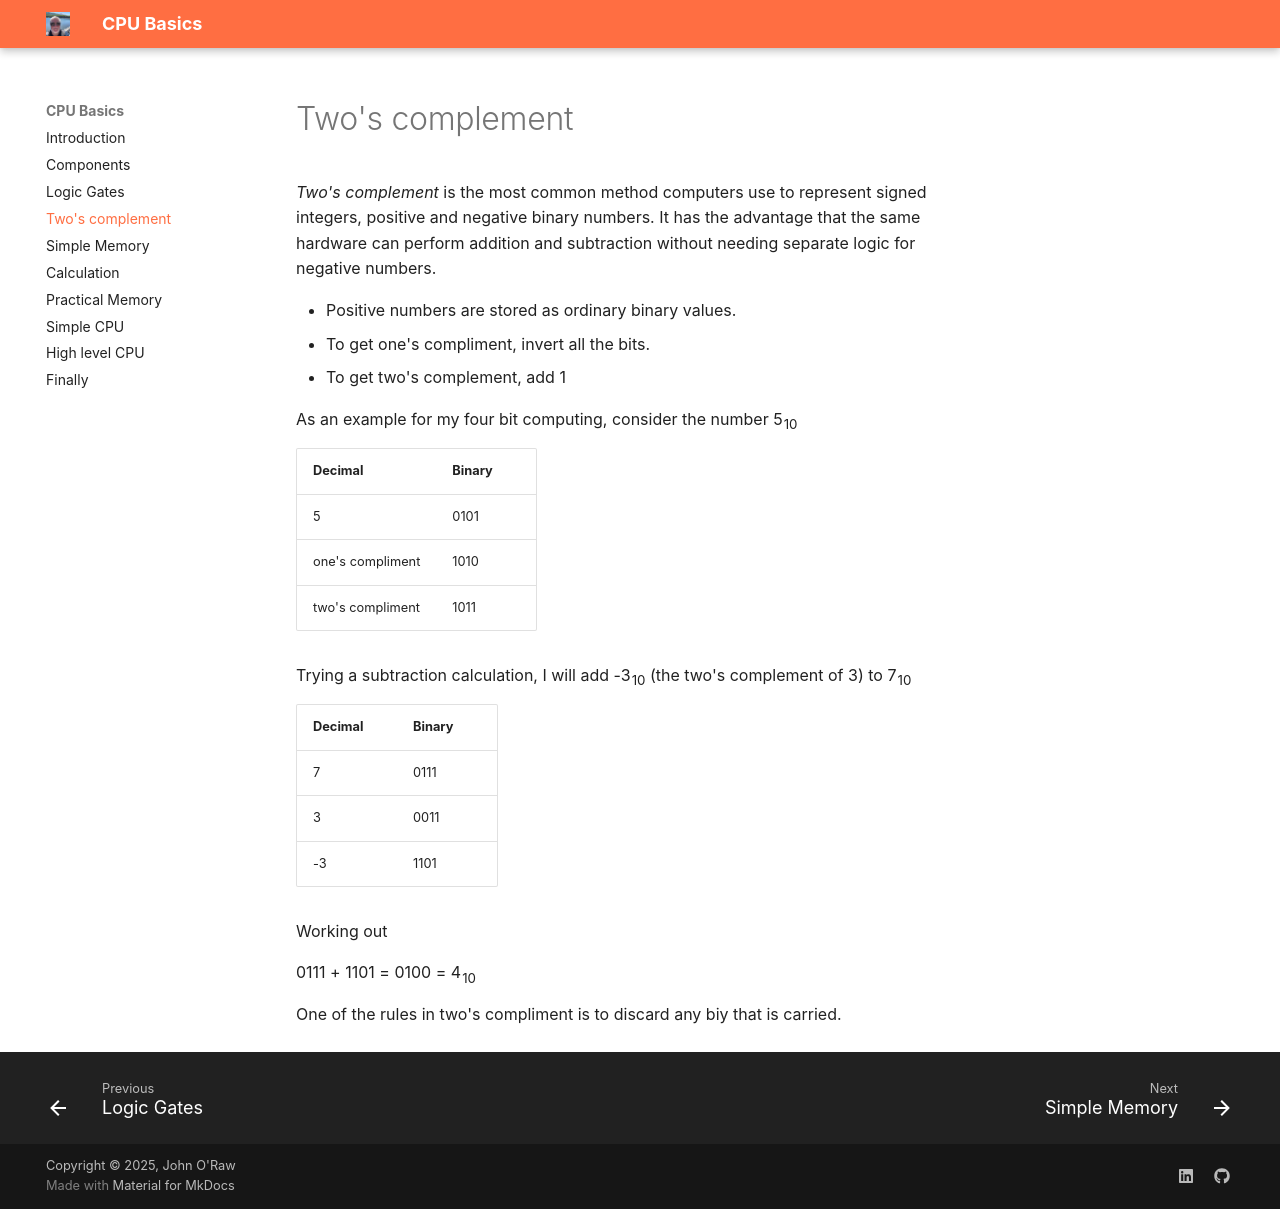

repository: JOR-Donegal/CPUBasics26 · page: c/index.html · generator: mkdocs

# Two's complement

_Two's complement_ is the most common method computers use to represent signed integers, positive and negative binary numbers. It has the advantage that the same hardware can perform addition and subtraction without needing separate logic for negative numbers.

- Positive numbers are stored as ordinary binary values.
- To get one's compliment, invert all the bits.
- To get two's complement, add 1

As an example for my four bit computing, consider the number 5<sub>10</sub>

| Decimal          | Binary      |
| ---------------- | ----------- |
| 5                | 0101        |
| one's compliment | 1010        |
| two's compliment | 1011        |

Trying a subtraction calculation, I will add -3<sub>10</sub> (the two's complement of 3) to 7<sub>10</sub>

| Decimal          | Binary      |
| ---------------- | ----------- |
| 7                | 0111        |
| 3                | 0011        |
| -3               | 1101        |

 Working out

 0111 + 1101 = 0100 = 4<sub>10</sub>

 One of the rules in two's compliment is to discard any biy that is carried.
